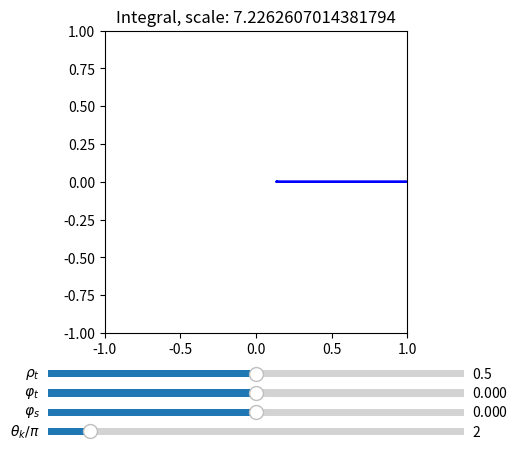

Reproduce this figure in Python.
import numpy as np 
import scipy.integrate as integrate
from matplotlib.widgets import Slider, TextBox, Button
import matplotlib.text as txt
from matplotlib.pyplot import *

fig, ax = subplots()

subplots_adjust(left=0.25, bottom=0.25) 
l, = plot([1], [0], 'b-',markersize=1.)
# ll, = plot([1], [0], 'b-',markersize=1.)
ax.axis('scaled')
ax.set_xlim(-1,1)
ax.set_ylim(-1,1)

axaC = axes([0.25, 0.15, 0.65, 0.03], facecolor='gray')
axrC = axes([0.25, 0.11, 0.65, 0.03], facecolor='grey')
axN = axes([0.25, 0.07, 0.65, 0.03], facecolor='grey')
axtet = axes([0.25, 0.03, 0.65, 0.03], facecolor='green')
# SrMtxt = txt.Text-np.pi, np.pi = '1.0')

slrt =  Slider(axaC, r'$\rho_t$', 0, 1, valinit=0.5)
slpt =  Slider(axrC, r'$\varphi_t$', -np.pi, np.pi, valinit=0)
slps =  Slider(axN, r'$\varphi_s$', -np.pi, np.pi, valinit=0)
sltt =  Slider(axtet, r'$\theta_k/\pi$', 0, 20, valinit=2)

def draw(rhot,phit,phis,tetk):         
	rhos = (1/(np.cos(phis - phit)**2/(1+rhot**2)**2+np.sin(phis - phit)**2/(1-rhot**2)**2))**0.5
	S = rhos*np.exp(1.0j*phis)
	C = 2*rhot*np.exp(1.0j*phit)
	# F = 1
	# M = 1
	# argS = np.pi/2 -F
	# z = slC.val**2
	# C = slC.val*2*(cos(F)+1j*sin(F))
	# x = cos(argS)*(1+z)
	# y = (1-z)*sin(argS)
	# S = x*cos(F)-y*sin(F) + 1j*(y*cos(F)+x*sin(F))
	f = lambda tet: np.log(S+C*np.sin(tet))
	# thetk = 8*np.pi
	n = 5000
	m = 0
	ints = np.zeros(n, dtype='complex')
	thets = np.linspace(0, tetk, n, endpoint = True)
	for i,thet in enumerate(thets):
		m = f(thet)*tetk/n + m
		ints[i] = np.exp(m)
	# ints = np.exp(ints)
	x = ints.real
	y = ints.imag
	ro = np.sqrt(x**2 + y**2)
	rom = np.amax(ro)
	ax.set_title( 'Integral, scale: ' + str(rom) )
	l.set_data(x/rom,y/rom)
	fig.canvas.draw_idle()

def update(val):
	rhot = slrt.val
	phit = slpt.val
	phis = slps.val
	tetk = np.pi*sltt.val
	# N = int(exp(slN.val*log(1e1)))
	draw(rhot,phit,phis, tetk)

update(0)
slpt.on_changed(update)
slps.on_changed(update)
slrt.on_changed(update)
sltt.on_changed(update)
show()